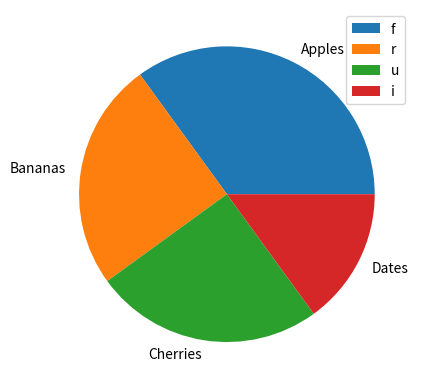

Reproduce this figure in Python.
# import matplotlib.pyplot as plt
# import numpy as np
# xpoints = [1,8,10]
# ypoints = [3,10,5]
# plt.figure(figsize=(5,3))
# plt.plot(xpoints,ypoints,marker="*")
# plt.show()


# import matplotlib.pyplot as plt
# import numpy as np
# xpoints = [1,8,10]
# ypoints = [3,10,5]
# plt.figure(figsize=(5,3))
# plt.plot(xpoints,ypoints,marker="s")
# plt.show()

import matplotlib.pyplot as plt
import numpy as np

y = np.array([35, 25, 25, 15])
mylabels = ["Apples", "Bananas", "Cherries", "Dates"]

plt.pie(y, labels = mylabels)
plt.legend('fruit')
plt.show()

import seaborn as f
